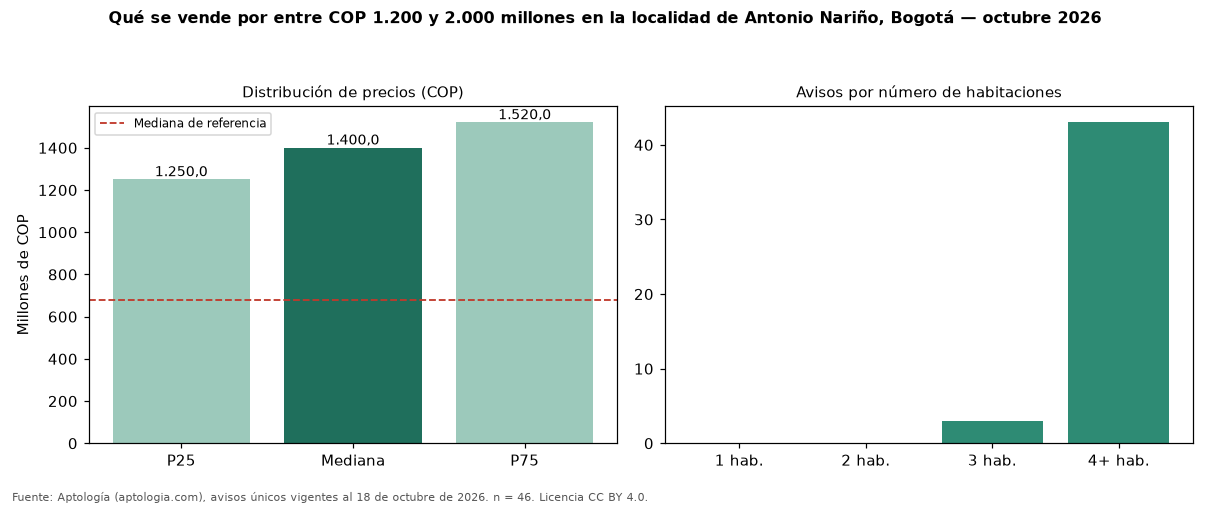

The table this chart was drawn from, first rows:
seccion, metrica, valor_cop, n
precio, p25, 1250000000, 46
precio, mediana, 1400000000, 46
precio, p75, 1520000000, 46
cop_por_m2, p25, 2850356, 46
cop_por_m2, mediana, 3750000, 46
cop_por_m2, p75, 5325444, 46
area, area_mediana_m2, 358.8, 46
habitaciones, 3, 1250000000, 3
habitaciones, 4+, 1400000000, 43
administracion, mediana, 10556, 4
estrato, moda, 3, 
parqueadero, porcentaje_con_parqueadero, 60.9, 46
referencia, mediana_referencia, 680000000, 416
referencia, mediana_cop_por_m2_referencia, 4166667, 416
